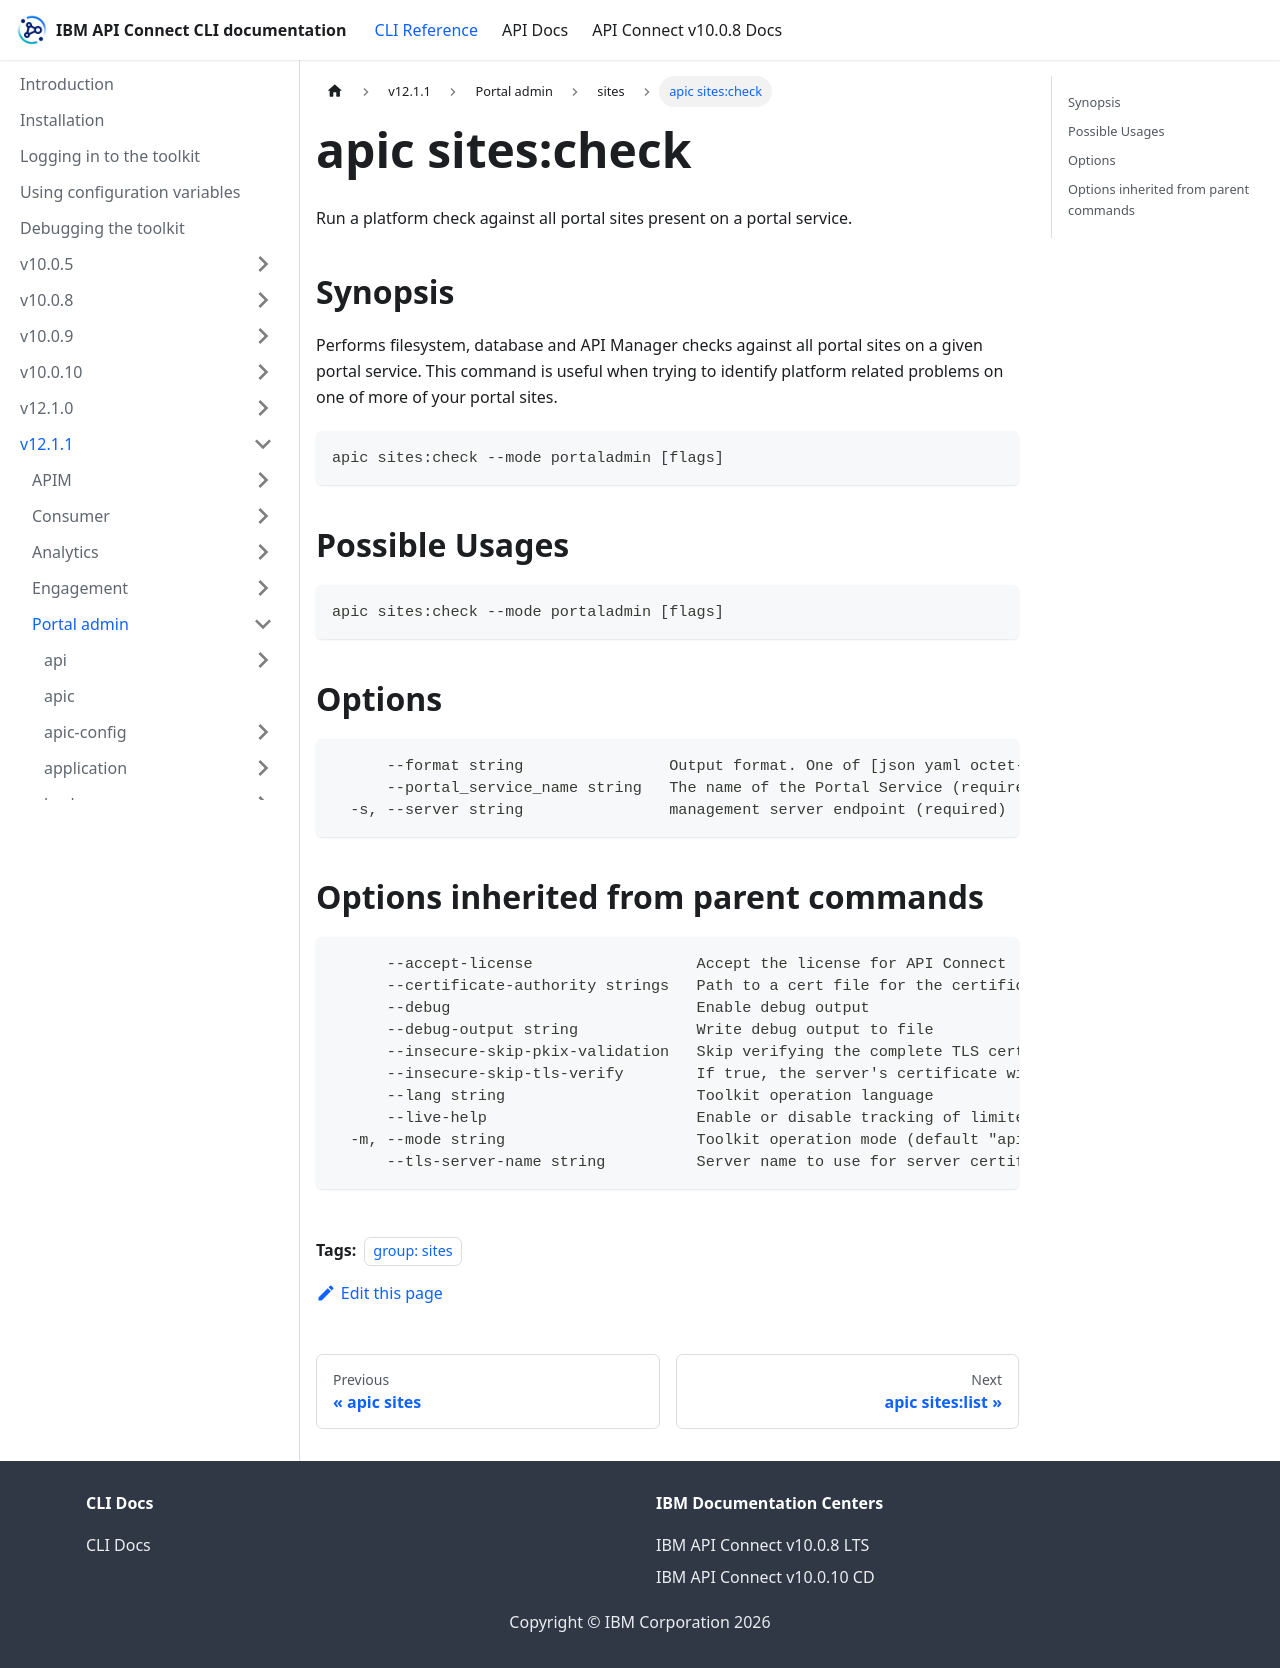

repository: ibm-apiconnect/clidocs · page: docs/v1211/portaladmin/sites/apic_sites_check.html · generator: docusaurus

---
tags:
- "group: sites"
---
# apic sites:check

Run a platform check against all portal sites present on a portal service.

## Synopsis

Performs filesystem, database and API Manager checks against all portal sites on a given portal service. This command is useful when trying to identify platform related problems on one of more of your portal sites.

```
apic sites:check --mode portaladmin [flags]
```

## Possible Usages

```
apic sites:check --mode portaladmin [flags]
```

## Options

```
      --format string                Output format. One of [json yaml octet-stream go-template=... go-template-file=...], defaults to yaml.
      --portal_service_name string   The name of the Portal Service (required)
  -s, --server string                management server endpoint (required)
```

## Options inherited from parent commands

```
      --accept-license                  Accept the license for API Connect
      --certificate-authority strings   Path to a cert file for the certificate authority
      --debug                           Enable debug output
      --debug-output string             Write debug output to file
      --insecure-skip-pkix-validation   Skip verifying the complete TLS certificate chain (insecure)
      --insecure-skip-tls-verify        If true, the server's certificate will not be checked for validity. This will make your HTTPS connections insecure
      --lang string                     Toolkit operation language
      --live-help                       Enable or disable tracking of limited usage information
  -m, --mode string                     Toolkit operation mode (default "apim")
      --tls-server-name string          Server name to use for server certificate validation. If it is not provided, the hostname used to contact the server is used
```
